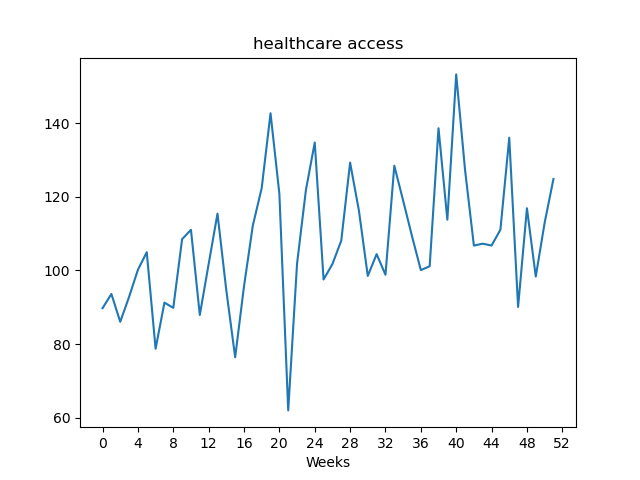

Source data for this figure (header and first rows):
, value
Week1, 89.74
Week2, 93.61
Week3, 86.05
Week4, 92.8
Week5, 100.2
Week6, 104.9
Week7, 78.74
Week8, 91.26
Week9, 89.84
Week10, 108.5
Week11, 111
Week12, 87.91
Week13, 101.7
Week14, 115.4
Week15, 94.56
Week16, 76.42
Week17, 95.69
Week18, 112.2
Week19, 122.3
Week20, 142.7
Week21, 120.8
Week22, 62.01
Week23, 101.8
Week24, 121.8
Week25, 134.7
Week26, 97.54
Week27, 101.7
Week28, 108.1
Week29, 129.2
Week30, 116.2
Week31, 98.5
Week32, 104.4
Week33, 98.82
Week34, 128.4
Week35, 118.9
Week36, 109.3
Week37, 100.1
Week38, 101.1
Week39, 138.6
Week40, 113.8
Week41, 153.2
Week42, 127.3
Week43, 106.7
Week44, 107.2
Week45, 106.8
Week46, 111
Week47, 136.0
Week48, 90.08
Week49, 116.9
Week50, 98.33
Week51, 112.9
Week52, 124.8
